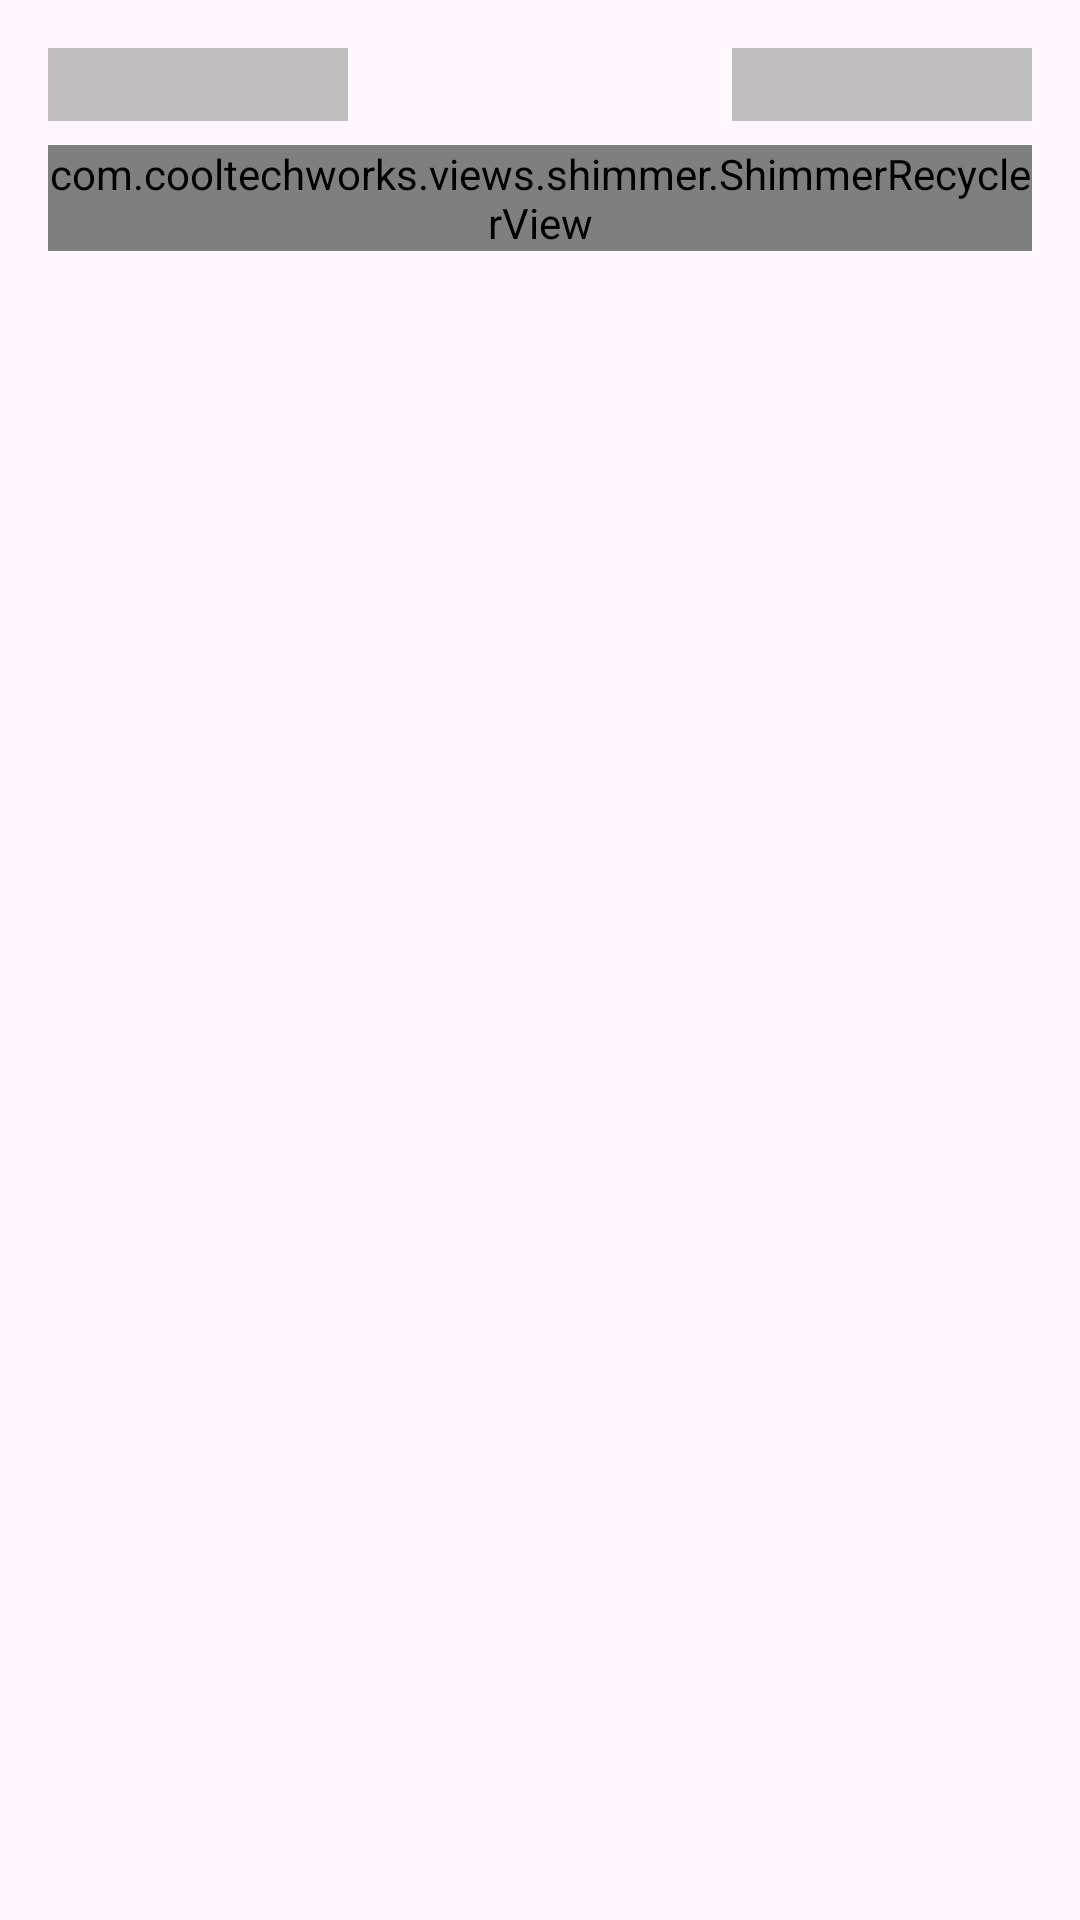

Layout XML and referenced resources for this Android screen:
<!-- AndroidManifest.xml: application theme Theme.PostersMaker -->
<!-- res/layout/category_layout_recycleview.xml -->
<?xml version="1.0" encoding="utf-8"?>
<RelativeLayout xmlns:android="http://schemas.android.com/apk/res/android"
    xmlns:tools="http://schemas.android.com/tools"
    android:layout_width="match_parent"
    android:layout_height="wrap_content"
    xmlns:app="http://schemas.android.com/apk/res-auto"
    android:orientation="vertical"
    android:padding="16dp">

    <TextView
        android:id="@+id/category_title"
        android:layout_width="100dp"
        android:layout_height="wrap_content"
        android:background="@color/shimmer_color"
        android:textSize="18sp"
        android:textStyle="bold"
        android:layout_marginBottom="8dp" />

    <TextView
        android:id="@+id/seeAll_category"
        android:layout_width="100dp"
        android:layout_height="wrap_content"
        android:layout_alignParentEnd="true"
        android:layout_gravity="right"
        android:layout_marginBottom="8dp"
        android:background="@color/shimmer_color"
        android:textSize="18sp"
        android:textStyle="bold"
        tools:ignore="RtlHardcoded" />

    <com.cooltechworks.views.shimmer.ShimmerRecyclerView
        android:id="@+id/inner_recycler_view"
        android:layout_width="match_parent"
        android:layout_height="wrap_content"
        android:layout_below="@+id/seeAll_category"
        android:layout_alignStart="@+id/category_title"
        android:layout_marginStart="0dp"
        android:layout_marginBottom="16dp"
        android:orientation="horizontal"
        app:shimmer_demo_angle="30"
        app:shimmer_demo_layout="@layout/category_item_layout_recycleview"
        app:shimmer_demo_layout_manager_type="linear_horizontal" />

</RelativeLayout>
<!-- res/layout/category_item_layout_recycleview.xml (included above) -->
<?xml version="1.0" encoding="utf-8"?>
<FrameLayout xmlns:android="http://schemas.android.com/apk/res/android"
    android:layout_width="wrap_content"
    android:layout_height="wrap_content"
    android:layout_margin="8dp">

    <ImageView
        android:id="@+id/item_image"
        android:layout_width="120dp"
        android:layout_height="120dp"
        android:background="@color/shimmer_color"
         />

</FrameLayout>
<!-- resources referenced by this layout -->
<resources>
  <color name="shimmer_color">#BFBDBD</color>
  <style name="Theme.PostersMaker" parent="Base.Theme.PostersMaker" />
  <style name="Base.Theme.PostersMaker" parent="Theme.Material3.DayNight.NoActionBar">
          
          
      </style>
</resources>
